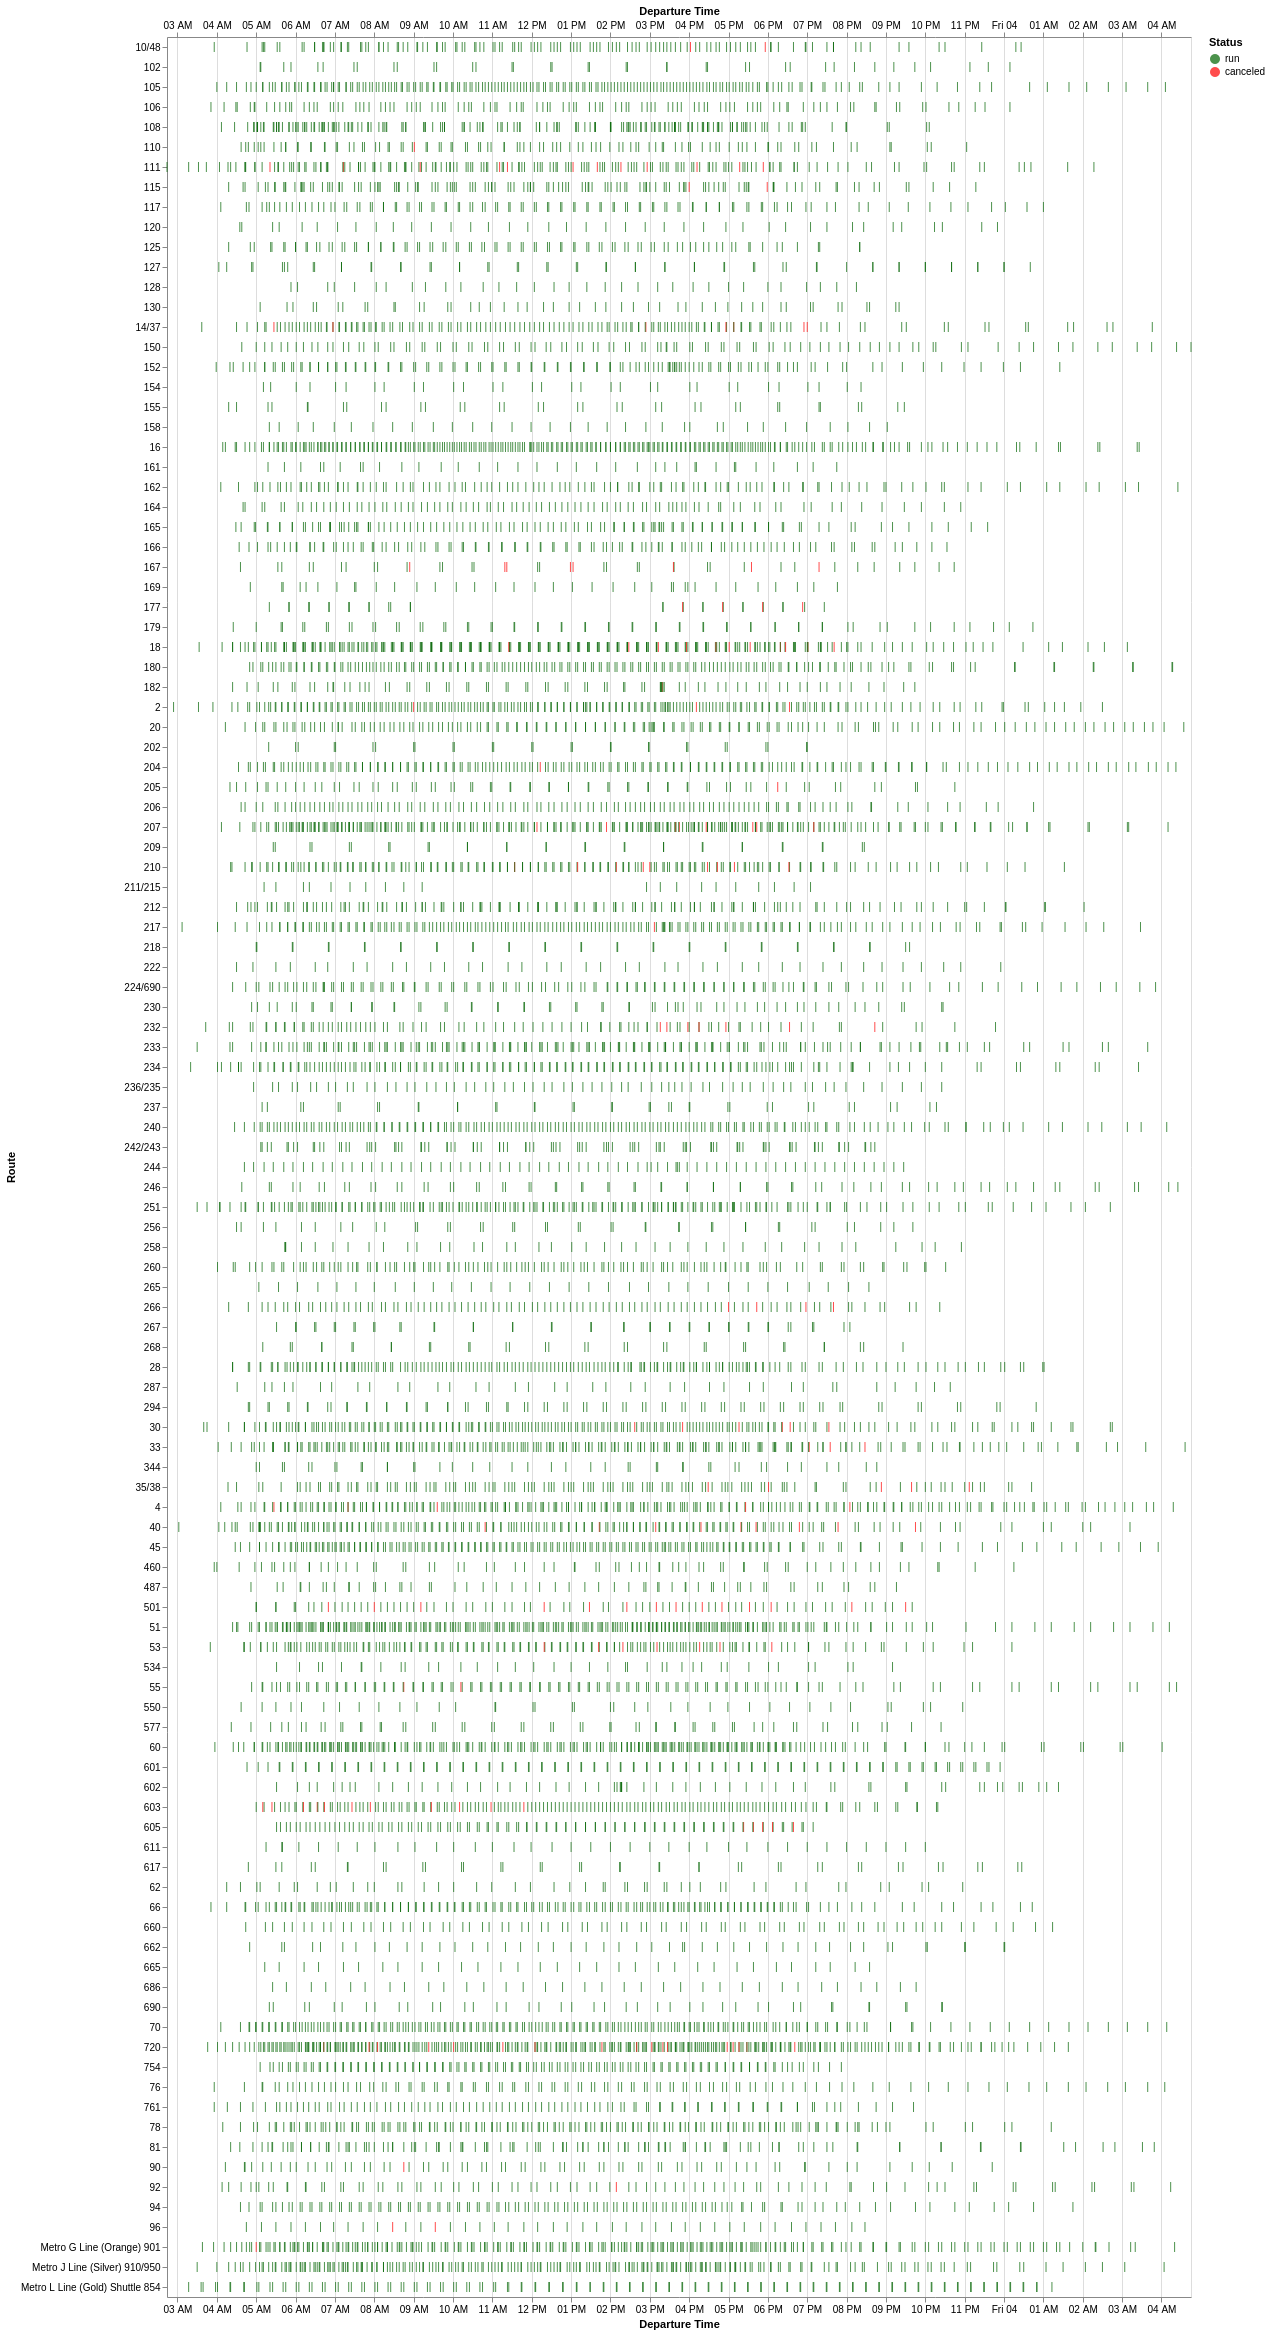

Values plotted in this chart, from the file beside it:
Route, Service Hours Canceled, Service Hours Run, Trips Canceled, Trips Run, Percent of Service Hours Canceled, Percent of Trips Canceled
167, 0 days 11:53:00, 1 days 23:15:00, 8, 33, 20.1, 19.51
501, 0 days 12:31:00, 2 days 10:37:00, 14, 68, 17.6, 17.07
177, 0 days 01:40:00, 0 days 12:44:00, 4, 28, 11.57, 12.5
111, 0 days 19:40:00, 9 days 14:34:00, 12, 159, 7.859, 7.018
232, 0 days 13:05:00, 6 days 13:10:00, 7, 89, 7.685, 7.292
603, 0 days 13:07:00, 7 days 20:14:00, 11, 145, 6.514, 7.051
210, 0 days 14:26:00, 10 days 09:21:00, 9, 167, 5.472, 5.114
720, 0 days 22:22:00, 16 days 14:49:00, 17, 305, 5.31, 5.28
40, 0 days 17:21:00, 13 days 21:33:00, 9, 179, 4.944, 4.787
605, 0 days 02:15:00, 1 days 21:06:00, 5, 105, 4.752, 4.545
96, 0 days 01:54:00, 1 days 14:30:00, 2, 41, 4.703, 4.651
53, 0 days 10:06:00, 8 days 17:32:00, 7, 155, 4.599, 4.321
14/37, 0 days 10:12:00, 8 days 23:16:00, 7, 146, 4.524, 4.575
18, 0 days 13:49:00, 12 days 10:31:00, 11, 252, 4.424, 4.183
266, 0 days 06:25:00, 6 days 09:31:00, 4, 95, 4.012, 4.04
35/38, 0 days 04:19:00, 4 days 14:56:00, 5, 125, 3.745, 3.846
207, 0 days 11:22:00, 13 days 02:10:00, 8, 256, 3.492, 3.03
30, 0 days 06:03:00, 7 days 22:45:00, 6, 196, 3.074, 2.97
4, 0 days 09:20:00, 17 days 01:37:00, 5, 227, 2.228, 2.155
10/48, 0 days 03:08:00, 6 days 13:55:00, 2, 123, 1.946, 1.6
55, 0 days 02:24:00, 6 days 02:01:00, 2, 131, 1.617, 1.504
205, 0 days 02:01:00, 5 days 07:20:00, 1, 67, 1.559, 1.471
92, 0 days 02:17:00, 6 days 01:46:00, 1, 82, 1.542, 1.205
90, 0 days 01:57:00, 5 days 08:20:00, 1, 67, 1.497, 1.471
2, 0 days 05:22:00, 15 days 07:13:00, 3, 215, 1.44, 1.376
115, 0 days 03:06:00, 8 days 20:22:00, 2, 128, 1.439, 1.538
33, 0 days 04:09:00, 13 days 11:38:00, 3, 208, 1.266, 1.422
110, 0 days 01:29:00, 6 days 10:05:00, 1, 98, 0.9535, 1.01
217, 0 days 01:17:00, 7 days 03:44:00, 1, 176, 0.7417, 0.565
204, 0 days 01:26:00, 9 days 18:21:00, 1, 187, 0.6079, 0.5319
Metro G Line (Orange) 901, 0 days 00:47:00, 8 days 10:33:00, 1, 253, 0.3852, 0.3937
182, 0 days 00:09:00, 2 days 23:14:00, 1, 73, 0.2101, 1.351
460, 0 days 00:00:00, 5 days 16:07:00, 0, 68, 0.0, 0.0
344, 0 days 00:00:00, 1 days 17:34:00, 0, 42, 0.0, 0.0
487, 0 days 00:00:00, 2 days 08:22:00, 0, 58, 0.0, 0.0
94, 0 days 00:00:00, 7 days 07:18:00, 0, 122, 0.0, 0.0
Metro J Line (Silver) 910/950, 0 days 00:00:00, 10 days 12:52:00, 0, 228, 0.0, 0.0
294, 0 days 00:00:00, 2 days 11:56:00, 0, 71, 0.0, 0.0
287, 0 days 00:00:00, 1 days 11:04:00, 0, 38, 0.0, 0.0
51, 0 days 00:00:00, 13 days 12:27:00, 0, 280, 0.0, 0.0
28, 0 days 00:00:00, 8 days 20:49:00, 0, 179, 0.0, 0.0
534, 0 days 00:00:00, 1 days 14:39:00, 0, 39, 0.0, 0.0
45, 0 days 00:00:00, 10 days 15:14:00, 0, 194, 0.0, 0.0
686, 0 days 00:00:00, 0 days 12:00:00, 0, 34, 0.0, 0.0
550, 0 days 00:00:00, 1 days 10:49:00, 0, 38, 0.0, 0.0
665, 0 days 00:00:00, 0 days 11:22:00, 0, 32, 0.0, 0.0
662, 0 days 00:00:00, 1 days 20:32:00, 0, 47, 0.0, 0.0
660, 0 days 00:00:00, 1 days 03:00:00, 0, 77, 0.0, 0.0
66, 0 days 00:00:00, 8 days 10:33:00, 0, 174, 0.0, 0.0
62, 0 days 00:00:00, 3 days 20:10:00, 0, 49, 0.0, 0.0
690, 0 days 00:00:00, 1 days 11:35:00, 0, 42, 0.0, 0.0
617, 0 days 00:00:00, 1 days 05:05:00, 0, 41, 0.0, 0.0
70, 0 days 00:00:00, 11 days 22:52:00, 0, 204, 0.0, 0.0
611, 0 days 00:00:00, 1 days 17:09:00, 0, 36, 0.0, 0.0
754, 0 days 00:00:00, 6 days 07:15:00, 0, 140, 0.0, 0.0
76, 0 days 00:00:00, 5 days 14:45:00, 0, 104, 0.0, 0.0
268, 0 days 00:00:00, 0 days 23:35:00, 0, 34, 0.0, 0.0
761, 0 days 00:00:00, 7 days 10:57:00, 0, 96, 0.0, 0.0
602, 0 days 00:00:00, 1 days 16:24:00, 0, 60, 0.0, 0.0
601, 0 days 00:00:00, 0 days 23:26:00, 0, 114, 0.0, 0.0
... 53 more rows
